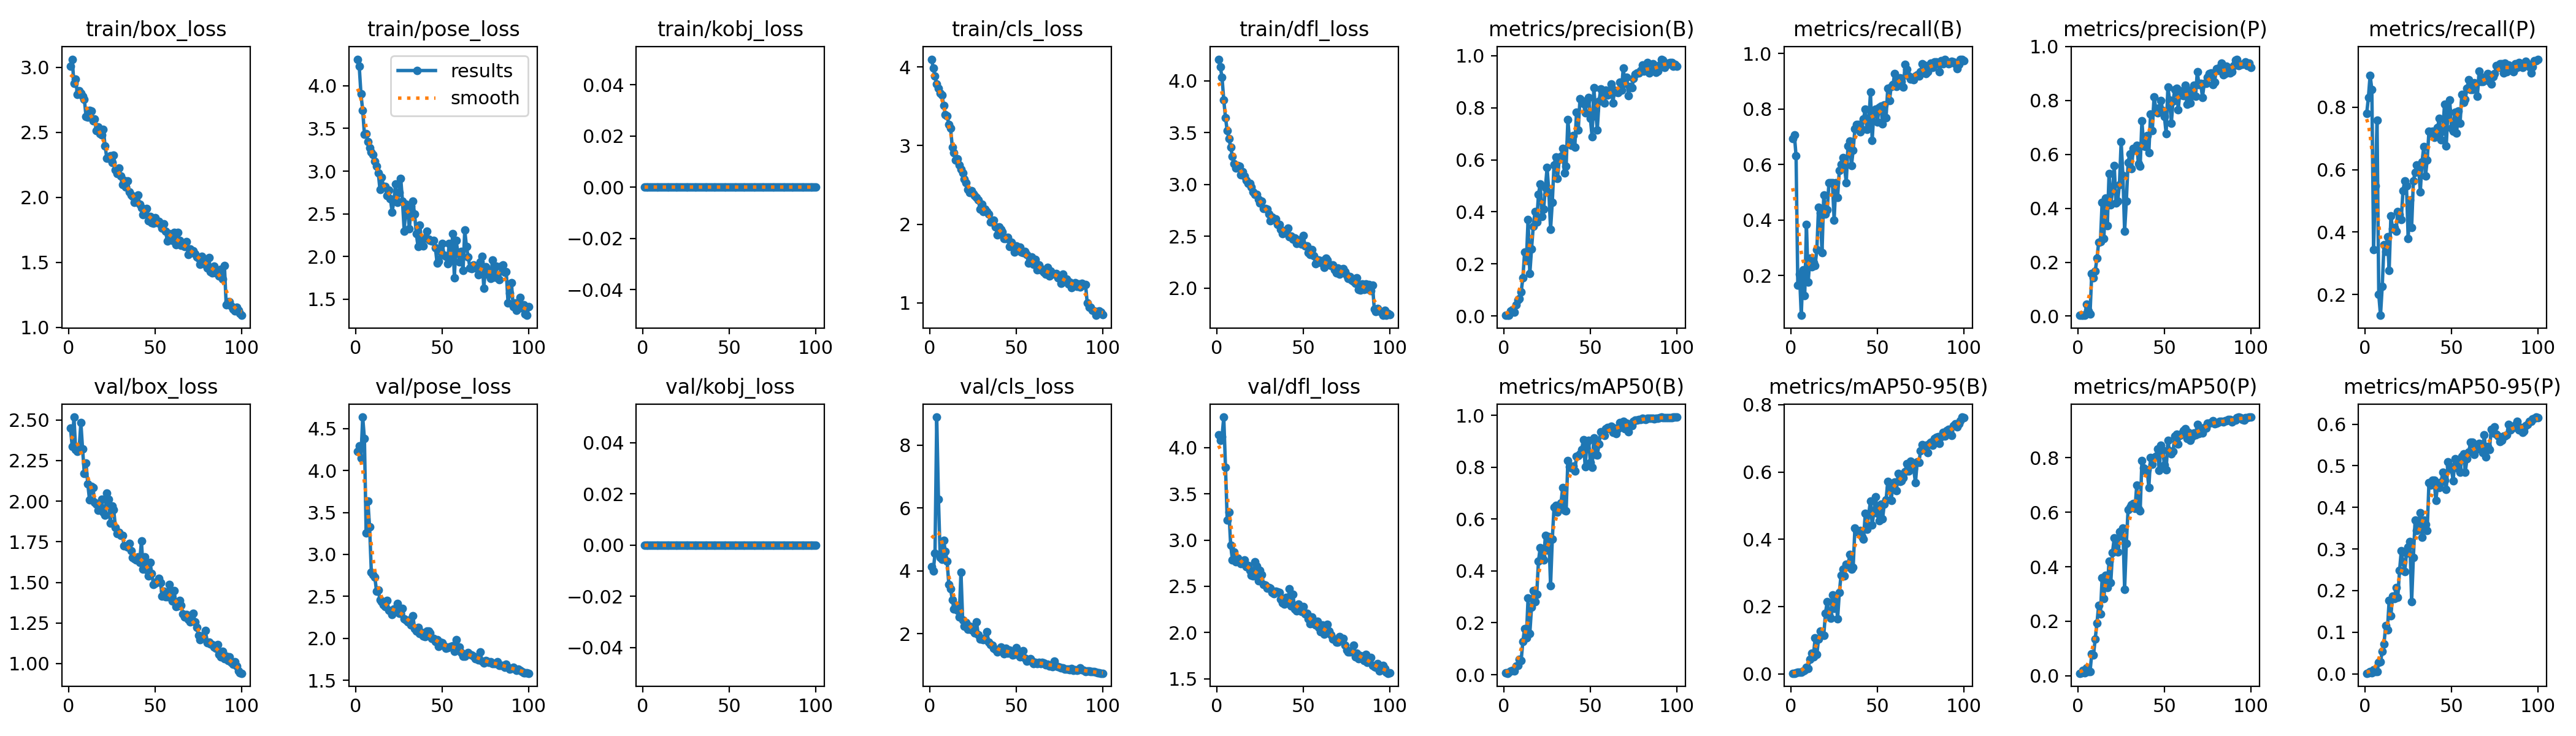

The table this chart was drawn from, first rows:
epoch, time, train/box_loss, train/pose_loss, train/kobj_loss, train/cls_loss, train/dfl_loss, metrics/precision(B), metrics/recall(B), metrics/mAP50(B), metrics/mAP50-95(B), metrics/precision(P), metrics/recall(P), metrics/mAP50(P), metrics/mAP50-95(P), val/box_loss, val/pose_loss, val/kobj_loss, val/cls_loss, val/dfl_loss, lr/pg0, lr/pg1, lr/pg2
1, 79.11, 3.006, 4.311, 0, 4.099, 4.209, 0.00259, 0.6923, 0.00729, 0.00208, 0.00292, 0.7795, 0.00922, 0.00134, 2.45, 4.224, 0, 4.126, 4.138, 0.0006531, 0.0006531, 0.0006531
2, 154.2, 3.062, 4.229, 0, 3.985, 4.133, 0.00254, 0.7077, 0.00551, 0.00186, 0.00298, 0.8308, 0.00968, 0.00167, 2.336, 4.294, 0, 4, 4.08, 0.001307, 0.001307, 0.001307
3, 229.5, 2.877, 3.903, 0, 3.882, 4.034, 0.0021, 0.6308, 0.00832, 0.00226, 0.00301, 0.9026, 0.01883, 0.00524, 2.518, 4.146, 0, 4.559, 4.12, 0.001947, 0.001947, 0.001947
4, 305.1, 2.91, 3.71, 0, 3.782, 3.816, 0.01989, 0.1641, 0.01436, 0.00449, 0.00318, 0.8564, 0.01009, 0.00305, 2.319, 4.637, 0, 8.889, 4.33, 0.001941, 0.001941, 0.001941
5, 380.6, 2.79, 3.434, 0, 3.73, 3.643, 0.02323, 0.2051, 0.01652, 0.00541, 0.04314, 0.3436, 0.02866, 0.0092, 2.308, 4.381, 0, 6.281, 3.789, 0.001921, 0.001921, 0.001921
6, 456, 2.819, 3.441, 0, 3.664, 3.519, 0.01547, 0.05641, 0.01364, 0.00415, 0.01827, 0.5487, 0.01567, 0.00583, 2.318, 3.257, 0, 4.429, 3.215, 0.001901, 0.001901, 0.001901
7, 532.2, 2.799, 3.343, 0, 3.647, 3.44, 0.0429, 0.2205, 0.03198, 0.00801, 0.0068, 0.759, 0.01425, 0.00514, 2.484, 3.635, 0, 4.359, 3.305, 0.001881, 0.001881, 0.001881
8, 608.3, 2.775, 3.27, 0, 3.513, 3.359, 0.06124, 0.1282, 0.03602, 0.00991, 0.1587, 0.2, 0.08029, 0.02801, 2.321, 3.326, 0, 4.967, 2.944, 0.001861, 0.001861, 0.001861
9, 684.5, 2.755, 3.226, 0, 3.391, 3.273, 0.06531, 0.3846, 0.05842, 0.0188, 0.1426, 0.1333, 0.07528, 0.02873, 2.169, 2.786, 0, 4.623, 2.785, 0.001842, 0.001842, 0.001842
10, 759.6, 2.62, 3.192, 0, 3.378, 3.201, 0.09234, 0.1769, 0.05525, 0.01568, 0.1667, 0.2256, 0.1348, 0.05356, 2.233, 2.76, 0, 4.307, 2.873, 0.001822, 0.001822, 0.001822
11, 834.7, 2.615, 3.118, 0, 3.269, 3.157, 0.1465, 0.2615, 0.1284, 0.04276, 0.2139, 0.359, 0.1926, 0.07152, 2.106, 2.732, 0, 3.564, 2.765, 0.001802, 0.001802, 0.001802
12, 909.2, 2.669, 3.056, 0, 3.221, 3.179, 0.2457, 0.2308, 0.1777, 0.06052, 0.2734, 0.3385, 0.2586, 0.1156, 2.009, 2.562, 0, 3.422, 2.804, 0.001782, 0.001782, 0.001782
13, 985.1, 2.664, 2.982, 0, 2.981, 3.178, 0.2113, 0.2462, 0.1423, 0.05126, 0.2753, 0.3846, 0.2266, 0.1056, 2.09, 2.576, 0, 3.088, 2.778, 0.001762, 0.001762, 0.001762
14, 1054, 2.587, 2.782, 0, 2.911, 3.093, 0.3706, 0.2359, 0.2968, 0.1065, 0.4229, 0.2769, 0.3596, 0.1761, 2.082, 2.458, 0, 2.784, 2.744, 0.001743, 0.001743, 0.001743
15, 1123, 2.601, 2.929, 0, 2.819, 3.125, 0.162, 0.2925, 0.1586, 0.05776, 0.2884, 0.4513, 0.2833, 0.1393, 1.993, 2.435, 0, 2.899, 2.744, 0.001723, 0.001723, 0.001723
16, 1191, 2.511, 2.82, 0, 2.835, 3.081, 0.2574, 0.4461, 0.2605, 0.1039, 0.4381, 0.4103, 0.3676, 0.1869, 1.983, 2.404, 0, 2.743, 2.783, 0.001703, 0.001703, 0.001703
17, 1260, 2.541, 2.817, 0, 2.753, 3.04, 0.3449, 0.4256, 0.3243, 0.1269, 0.3366, 0.4154, 0.3238, 0.1804, 1.945, 2.382, 0, 2.535, 2.713, 0.001683, 0.001683, 0.001683
18, 1329, 2.488, 2.714, 0, 2.701, 3.007, 0.4, 0.2821, 0.2811, 0.116, 0.5288, 0.4029, 0.4207, 0.2074, 1.949, 2.454, 0, 3.958, 2.728, 0.001663, 0.001663, 0.001663
19, 1397, 2.48, 2.776, 0, 2.649, 3.008, 0.3613, 0.4904, 0.3103, 0.115, 0.4123, 0.4667, 0.3416, 0.1835, 2.014, 2.333, 0, 2.428, 2.669, 0.001644, 0.001644, 0.001644
20, 1465, 2.524, 2.68, 0, 2.574, 2.973, 0.4664, 0.4205, 0.4375, 0.1806, 0.4642, 0.4564, 0.4526, 0.2479, 1.933, 2.327, 0, 2.247, 2.617, 0.001624, 0.001624, 0.001624
21, 1533, 2.396, 2.519, 0, 2.524, 2.926, 0.5076, 0.4359, 0.4892, 0.2152, 0.5584, 0.441, 0.5061, 0.295, 1.913, 2.286, 0, 2.368, 2.615, 0.001604, 0.001604, 0.001604
22, 1601, 2.301, 2.647, 0, 2.443, 2.901, 0.3813, 0.534, 0.4567, 0.1758, 0.4202, 0.5333, 0.4748, 0.2685, 2.049, 2.348, 0, 2.142, 2.765, 0.001584, 0.001584, 0.001584
23, 1669, 2.301, 2.846, 0, 2.405, 2.901, 0.4098, 0.5333, 0.4423, 0.1649, 0.4254, 0.5641, 0.4536, 0.2452, 2.013, 2.32, 0, 2.234, 2.718, 0.001564, 0.001564, 0.001564
24, 1737, 2.318, 2.634, 0, 2.426, 2.854, 0.4938, 0.5333, 0.5362, 0.2346, 0.4884, 0.5482, 0.5282, 0.2891, 1.864, 2.415, 0, 2.118, 2.557, 0.001545, 0.001545, 0.001545
25, 1805, 2.268, 2.75, 0, 2.386, 2.82, 0.5701, 0.4, 0.4806, 0.1946, 0.6464, 0.3795, 0.5134, 0.3039, 1.97, 2.3, 0, 2.117, 2.674, 0.001525, 0.001525, 0.001525
26, 1875, 2.323, 2.914, 0, 2.367, 2.84, 0.4744, 0.5333, 0.5328, 0.228, 0.5227, 0.5026, 0.5424, 0.3177, 1.947, 2.301, 0, 2.022, 2.625, 0.001505, 0.001505, 0.001505
27, 1943, 2.209, 2.648, 0, 2.338, 2.766, 0.3331, 0.482, 0.344, 0.1635, 0.3145, 0.4154, 0.3176, 0.1726, 1.837, 2.357, 0, 2.386, 2.519, 0.001485, 0.001485, 0.001485
28, 2011, 2.183, 2.297, 0, 2.312, 2.767, 0.4372, 0.5795, 0.5216, 0.2417, 0.4274, 0.5641, 0.4856, 0.2793, 1.8, 2.233, 0, 1.963, 2.513, 0.001465, 0.001465, 0.001465
29, 2078, 2.224, 2.615, 0, 2.195, 2.762, 0.5798, 0.6015, 0.6462, 0.2938, 0.5699, 0.5912, 0.6103, 0.3691, 1.808, 2.219, 0, 1.84, 2.483, 0.001446, 0.001446, 0.001446
30, 2146, 2.162, 2.53, 0, 2.253, 2.712, 0.6109, 0.6256, 0.6522, 0.3112, 0.6008, 0.6154, 0.6181, 0.3448, 1.789, 2.199, 0, 1.832, 2.485, 0.001426, 0.001426, 0.001426
31, 2214, 2.099, 2.328, 0, 2.165, 2.651, 0.5285, 0.592, 0.6258, 0.2908, 0.5468, 0.6125, 0.6281, 0.3625, 1.791, 2.219, 0, 1.808, 2.477, 0.001406, 0.001406, 0.001406
32, 2282, 2.128, 2.594, 0, 2.188, 2.687, 0.6019, 0.5351, 0.6523, 0.3263, 0.6212, 0.5282, 0.6318, 0.3868, 1.726, 2.16, 0, 1.867, 2.434, 0.001386, 0.001386, 0.001386
33, 2349, 2.081, 2.651, 0, 2.163, 2.659, 0.6138, 0.6667, 0.661, 0.3185, 0.6158, 0.6248, 0.6136, 0.3274, 1.727, 2.272, 0, 2.065, 2.419, 0.001366, 0.001366, 0.001366
34, 2417, 2.126, 2.498, 0, 2.131, 2.665, 0.643, 0.6835, 0.7204, 0.3553, 0.6333, 0.6732, 0.6986, 0.3699, 1.718, 2.116, 0, 1.738, 2.444, 0.001347, 0.001347, 0.001347
35, 2485, 2.041, 2.265, 0, 2.026, 2.611, 0.5502, 0.5958, 0.6346, 0.3113, 0.5642, 0.5795, 0.6116, 0.3585, 1.74, 2.089, 0, 1.658, 2.442, 0.001327, 0.001327, 0.001327
36, 2553, 2.017, 2.115, 0, 2.028, 2.612, 0.5747, 0.6513, 0.6306, 0.3159, 0.5566, 0.6308, 0.6051, 0.3446, 1.696, 2.127, 0, 1.643, 2.436, 0.001307, 0.001307, 0.001307
37, 2620, 2.009, 2.369, 0, 2.053, 2.566, 0.7543, 0.7282, 0.8263, 0.4326, 0.7254, 0.7231, 0.7896, 0.4589, 1.654, 2.06, 0, 1.536, 2.362, 0.001287, 0.001287, 0.001287
38, 2688, 1.962, 2.179, 0, 1.969, 2.523, 0.6705, 0.7436, 0.8024, 0.4261, 0.6322, 0.7179, 0.7635, 0.4541, 1.645, 2.07, 0, 1.496, 2.318, 0.001267, 0.001267, 0.001267
39, 2756, 1.966, 2.124, 0, 1.867, 2.541, 0.6564, 0.7446, 0.7979, 0.4201, 0.6292, 0.7231, 0.7502, 0.4649, 1.639, 2.024, 0, 1.433, 2.307, 0.001248, 0.001248, 0.001248
40, 2824, 2.016, 2.22, 0, 1.967, 2.542, 0.6931, 0.7179, 0.8044, 0.4255, 0.6688, 0.7026, 0.7568, 0.4646, 1.656, 2.017, 0, 1.462, 2.377, 0.001228, 0.001228, 0.001228
41, 2891, 1.945, 2.294, 0, 1.937, 2.579, 0.6482, 0.7276, 0.7845, 0.4073, 0.6063, 0.7128, 0.6907, 0.4166, 1.624, 2.09, 0, 1.576, 2.323, 0.001208, 0.001208, 0.001208
42, 2959, 1.92, 2.2, 0, 1.902, 2.495, 0.7834, 0.7641, 0.8427, 0.4013, 0.7492, 0.7354, 0.8007, 0.4539, 1.755, 2.087, 0, 1.482, 2.472, 0.001188, 0.001188, 0.001188
43, 3027, 1.865, 2.187, 0, 1.819, 2.501, 0.7142, 0.8, 0.8446, 0.4772, 0.6872, 0.7641, 0.7758, 0.4473, 1.582, 2.067, 0, 1.359, 2.287, 0.001168, 0.001168, 0.001168
44, 3097, 1.889, 2.183, 0, 1.821, 2.473, 0.8348, 0.7255, 0.8523, 0.4305, 0.8142, 0.6965, 0.8013, 0.4607, 1.658, 2.002, 0, 1.536, 2.411, 0.001149, 0.001149, 0.001149
45, 3166, 1.912, 2.188, 0, 1.836, 2.483, 0.8271, 0.7487, 0.8689, 0.4758, 0.7709, 0.7231, 0.805, 0.4837, 1.578, 1.997, 0, 1.394, 2.252, 0.001129, 0.001129, 0.001129
46, 3234, 1.817, 2.103, 0, 1.713, 2.433, 0.8153, 0.8604, 0.9054, 0.5142, 0.7532, 0.8103, 0.8315, 0.4657, 1.541, 1.964, 0, 1.481, 2.232, 0.001109, 0.001109, 0.001109
47, 3303, 1.854, 1.927, 0, 1.772, 2.465, 0.7807, 0.6872, 0.802, 0.4422, 0.7717, 0.676, 0.7537, 0.4428, 1.622, 1.982, 0, 1.39, 2.31, 0.001089, 0.001089, 0.001089
48, 3373, 1.807, 1.942, 0, 1.728, 2.436, 0.8244, 0.7949, 0.8943, 0.4838, 0.8001, 0.7897, 0.8453, 0.5088, 1.554, 1.907, 0, 1.332, 2.247, 0.001069, 0.001069, 0.001069
49, 3443, 1.798, 2.062, 0, 1.648, 2.424, 0.8394, 0.8, 0.9041, 0.5265, 0.7625, 0.8235, 0.8283, 0.4984, 1.486, 1.958, 0, 1.348, 2.229, 0.00105, 0.00105, 0.00105
50, 3512, 1.845, 2.153, 0, 1.722, 2.505, 0.7581, 0.7539, 0.8193, 0.4763, 0.7399, 0.7333, 0.7735, 0.4921, 1.493, 1.944, 0, 1.56, 2.278, 0.00103, 0.00103, 0.00103
51, 3581, 1.805, 2.019, 0, 1.698, 2.403, 0.6887, 0.8051, 0.7992, 0.4548, 0.6773, 0.7231, 0.7554, 0.4643, 1.506, 1.913, 0, 1.354, 2.205, 0.00101, 0.00101, 0.00101
52, 3667, 1.815, 2.003, 0, 1.709, 2.406, 0.8761, 0.8103, 0.9128, 0.5053, 0.8494, 0.7846, 0.8636, 0.5161, 1.525, 1.882, 0, 1.271, 2.21, 0.0009902, 0.0009902, 0.0009902
53, 3750, 1.789, 1.916, 0, 1.644, 2.343, 0.7888, 0.7471, 0.8495, 0.4611, 0.8017, 0.7179, 0.8251, 0.5107, 1.499, 1.889, 0, 1.299, 2.145, 0.0009704, 0.0009704, 0.0009704
54, 3832, 1.762, 2.156, 0, 1.639, 2.322, 0.7147, 0.8154, 0.8464, 0.505, 0.7158, 0.7877, 0.8152, 0.4937, 1.416, 1.896, 0, 1.465, 2.095, 0.0009506, 0.0009506, 0.0009506
55, 3913, 1.798, 1.953, 0, 1.652, 2.368, 0.8251, 0.7692, 0.8896, 0.5169, 0.7982, 0.7487, 0.824, 0.4843, 1.446, 1.904, 0, 1.223, 2.172, 0.0009308, 0.0009308, 0.0009308
56, 3993, 1.738, 2.265, 0, 1.615, 2.309, 0.8722, 0.8751, 0.9365, 0.5712, 0.8411, 0.8413, 0.8795, 0.5224, 1.411, 1.91, 0, 1.133, 2.095, 0.000911, 0.000911, 0.000911
57, 4061, 1.662, 1.754, 0, 1.509, 2.236, 0.8609, 0.8308, 0.9284, 0.5539, 0.845, 0.8154, 0.8859, 0.529, 1.413, 1.843, 0, 1.148, 2.081, 0.0008912, 0.0008912, 0.0008912
58, 4131, 1.72, 2.187, 0, 1.544, 2.269, 0.8184, 0.8821, 0.9229, 0.5161, 0.7661, 0.8256, 0.8503, 0.485, 1.488, 1.986, 0, 1.214, 2.124, 0.0008714, 0.0008714, 0.0008714
59, 4199, 1.702, 2.05, 0, 1.583, 2.269, 0.8679, 0.8872, 0.9487, 0.5657, 0.8369, 0.8615, 0.881, 0.517, 1.407, 1.892, 0, 1.158, 2.053, 0.0008516, 0.0008516, 0.0008516
60, 4268, 1.668, 1.935, 0, 1.49, 2.246, 0.8477, 0.9282, 0.9529, 0.5696, 0.8211, 0.8872, 0.8876, 0.5323, 1.386, 1.895, 0, 1.05, 2.01, 0.0008318, 0.0008318, 0.0008318
... 40 more rows
